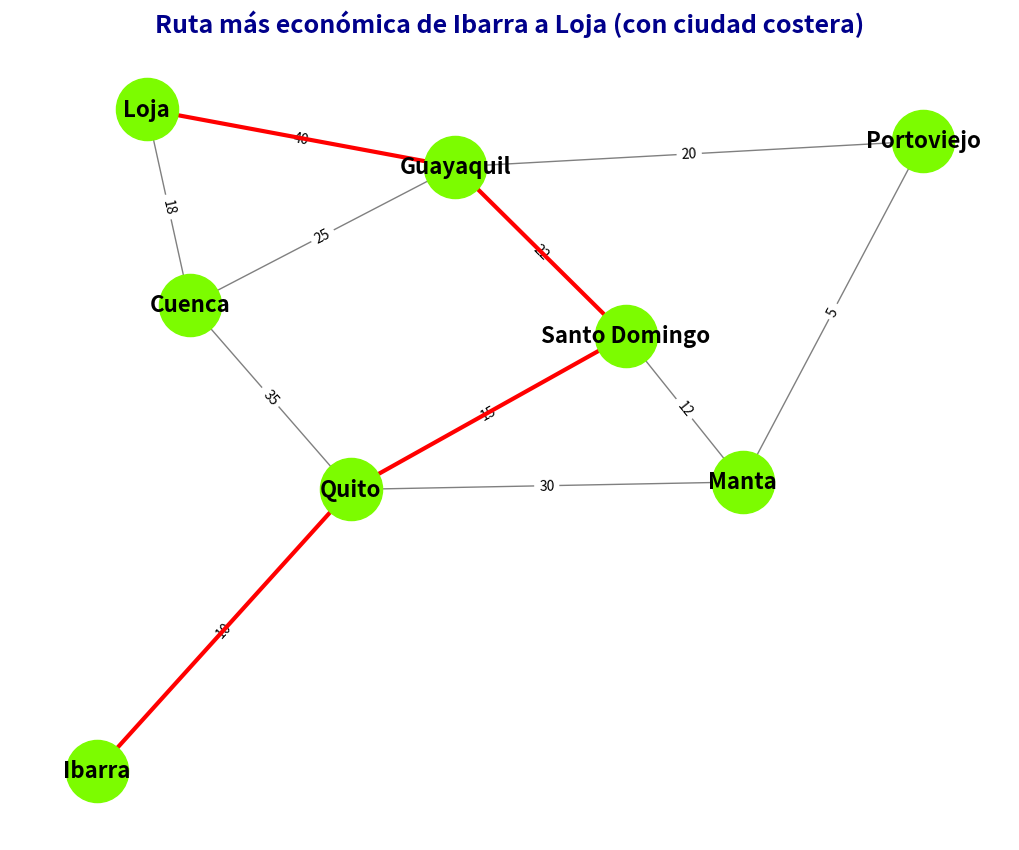

Reproduce this figure in Python.
# importamos las librerias necesarias
import networkx as nx
import matplotlib.pyplot as plt

# Creamos el grafo
G = nx.Graph()
# Añadimos las aristas junto a sus pesos (costos)
G.add_edge("Ibarra", "Quito", weight=10)
G.add_edge("Quito", "Santo Domingo", weight=15)
G.add_edge("Quito", "Manta", weight=30)
G.add_edge("Santo Domingo", "Manta", weight=12)
G.add_edge("Manta", "Portoviejo", weight=5)
G.add_edge("Portoviejo", "Guayaquil", weight=20)
G.add_edge("Guayaquil", "Cuenca", weight=25)
G.add_edge("Cuenca", "Loja", weight=18)
G.add_edge("Quito", "Cuenca", weight=35)
G.add_edge("Santo Domingo", "Guayaquil", weight=22)
G.add_edge("Guayaquil", "Loja", weight=40)

pos = nx.spring_layout(G, seed=40)
ciudades_costeras = {"Manta", "Portoviejo", "Guayaquil"}

def camino_mas_barato(origen, destino, pasar_por_costera=False):
    # Si no se requiere pasar por costera, usa Dijkstra normal
    if not pasar_por_costera:
        camino = nx.dijkstra_path(G, source=origen, target=destino, weight='weight')
        costo = nx.dijkstra_path_length(G, source=origen, target=destino, weight='weight')
        pasa_por_costera = any(ciudad in camino for ciudad in ciudades_costeras)
        return camino, costo, pasa_por_costera
    # Si se requiere pasar por costera, busca todos los caminos y el más barato que pase por una costera
    caminos = list(nx.all_simple_paths(G, source=origen, target=destino))
    mejor_camino = None
    mejor_costo = float('inf')
    for camino in caminos:
        if any(ciudad in camino for ciudad in ciudades_costeras):
            costo = sum(G[camino[i]][camino[i+1]]['weight'] for i in range(len(camino)-1))
            if costo < mejor_costo:
                mejor_costo = costo
                mejor_camino = camino
    if mejor_camino:
        return mejor_camino, mejor_costo, True
    else:
        # Si no existe camino que pase por costera, retorna el más barato normal
        camino = nx.dijkstra_path(G, source=origen, target=destino, weight='weight')
        costo = nx.dijkstra_path_length(G, source=origen, target=destino, weight='weight')
        return camino, costo, False

# Ejemplo de uso:
origen = "Ibarra"
destino = "Loja"
pasar_por_costera = True  # Cambia a False si no quieres obligar a pasar por costera

camino, costo, pasa_por_costera = camino_mas_barato(origen, destino, pasar_por_costera)

plt.figure(figsize=(10, 8))
nx.draw(G, pos, with_labels=True, node_color='lawngreen', node_size=2000, font_size=16,
        font_color='black', font_weight='bold', edge_color='gray')
labels = nx.get_edge_attributes(G, 'weight')
nx.draw_networkx_edge_labels(G, pos, edge_labels=labels)

if pasa_por_costera:
    path_edges = list(zip(camino, camino[1:]))
    nx.draw_networkx_edges(G, pos, edgelist=path_edges, edge_color='red', width=3)
    plt.title(f"Ruta más económica de {origen} a {destino} (con ciudad costera)", fontsize=18, fontweight='bold', color='darkblue')
else:
    plt.title(f"Ruta más económica de {origen} a {destino} (sin ciudad costera)", fontsize=18, fontweight='bold', color='red')

plt.axis('off')
plt.show()

print("\n\t==== CAMINO MÁS BARATO ENTRE IBARRA Y LOJA ====\n")
print(f"CONTEXTO: Se desea enviar mercancía desde {origen} hasta {destino}.")
print("\nEl camino más barato es:", camino)
print("El costo del camino más barato es:", costo, "$")
if pasar_por_costera:
    if pasa_por_costera:
        print("El camino pasa por al menos una ciudad costera.")
    else:
        print("No existe ruta que pase por una ciudad costera, se muestra la ruta más barata.")
else:
    print("No se requiere pasar por una ciudad costera.")
